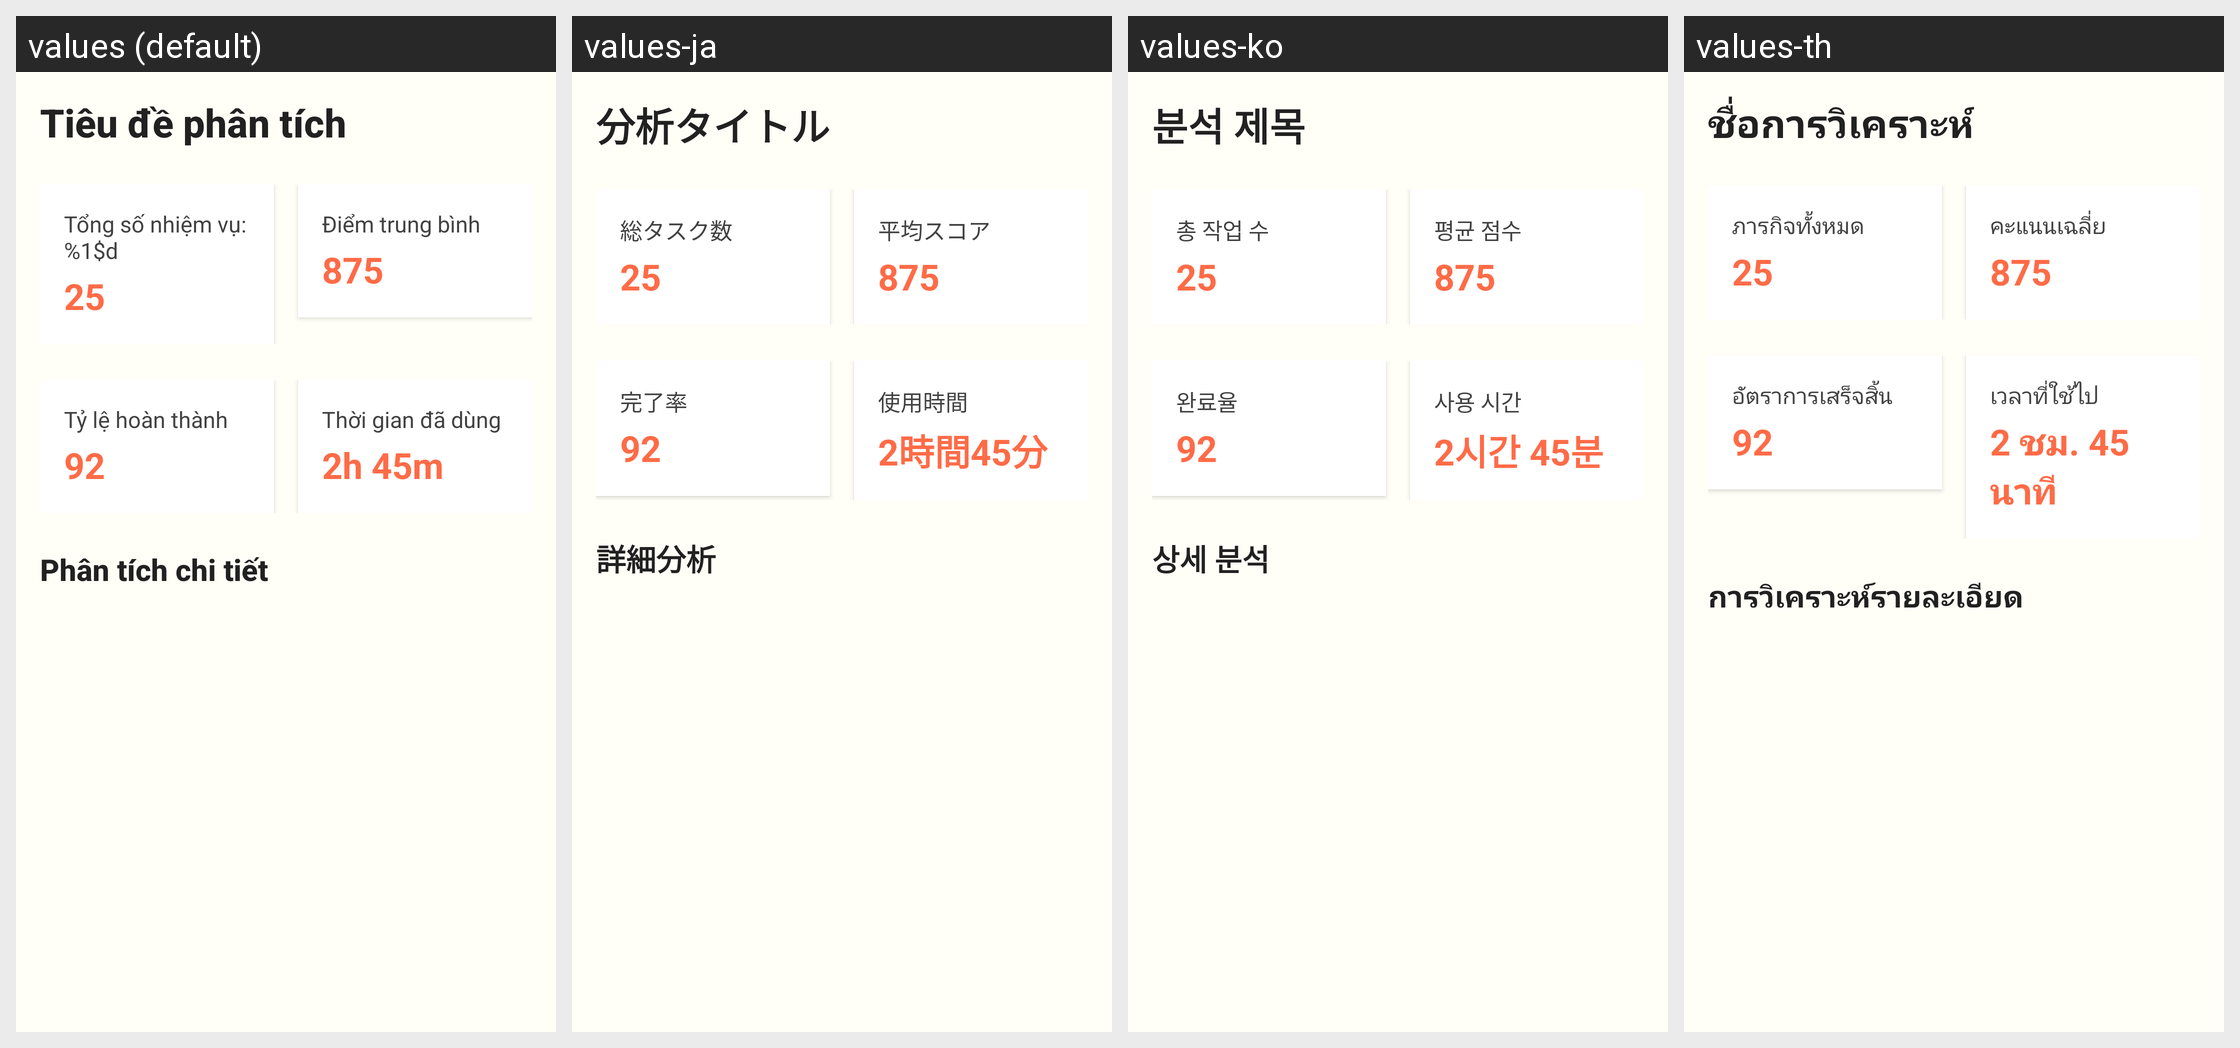

Strings drawn on this Android screen and how each of the app's shown locales translates them:
Android screen res/layout/activity_analytics.xml rendered under 4 locales, left to right: values (default), values-ja, values-ko, values-th. Device: Nexus 5 (rendered at 1080×1920; each locale shown at half size, 540×960, under a caption strip naming it); theme Theme.ColoringShapes.
Other locales in the repository, not shown: values-ar, values-de, values-en, values-es, values-it, values-pl, values-zh.
Strings drawn on this screen, with the default value and each locale's value (text and hints the layout hard-codes, and strings that could not be matched under every locale, appear in the picture but are not listed):

analytics_title
  values: Tiêu đề phân tích
  values-ja: 分析タイトル
  values-ko: 분석 제목
  values-th: ชื่อการวิเคราะห์

total_tasks
  values: Tổng số nhiệm vụ: %1$d
  values-ja: 総タスク数
  values-ko: 총 작업 수
  values-th: ภารกิจทั้งหมด

analytics_value_25
  values: 25
  values-ja: 25
  values-ko: 25
  values-th: 25

average_score
  values: Điểm trung bình
  values-ja: 平均スコア
  values-ko: 평균 점수
  values-th: คะแนนเฉลี่ย

analytics_value_875
  values: 875
  values-ja: 875
  values-ko: 875
  values-th: 875

completion_rate
  values: Tỷ lệ hoàn thành
  values-ja: 完了率
  values-ko: 완료율
  values-th: อัตราการเสร็จสิ้น

analytics_value_92
  values: 92
  values-ja: 92
  values-ko: 92
  values-th: 92

time_spent
  values: Thời gian đã dùng
  values-ja: 使用時間
  values-ko: 사용 시간
  values-th: เวลาที่ใช้ไป

analytics_value_2h45m
  values: 2h 45m
  values-ja: 2時間45分
  values-ko: 2시간 45분
  values-th: 2 ชม. 45 นาที

detailed_analytics
  values: Phân tích chi tiết
  values-ja: 詳細分析
  values-ko: 상세 분석
  values-th: การวิเคราะห์รายละเอียด
